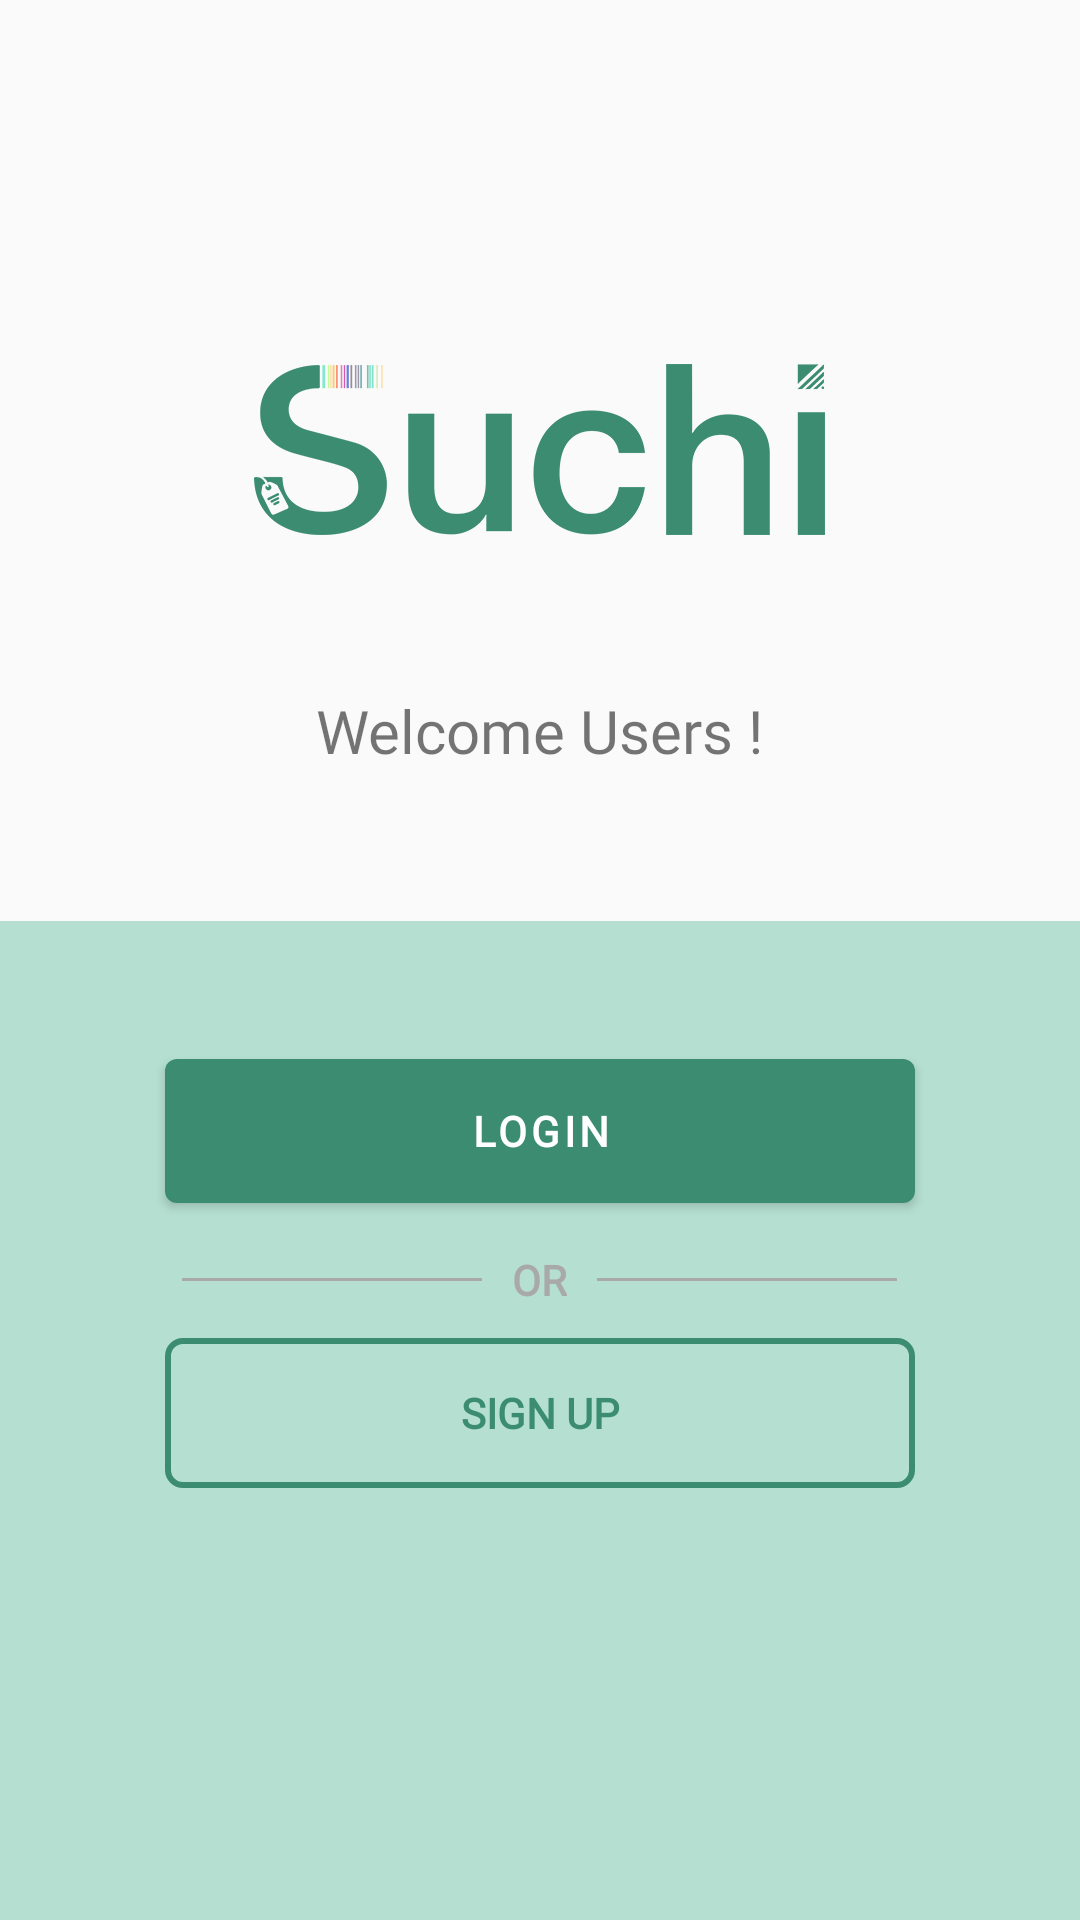

Here is an Android app screen rendered from its layout file. Give the layout XML and the strings, colors and styles it references.
<!-- AndroidManifest.xml: application theme AppTheme -->
<!-- res/layout/activity_main.xml -->
<?xml version="1.0" encoding="utf-8"?>
<RelativeLayout xmlns:android="http://schemas.android.com/apk/res/android"
    android:layout_width="match_parent"
    android:layout_height="match_parent"
    android:background="@color/gray">

    <RelativeLayout
        android:layout_width="match_parent"
        android:layout_height="match_parent">

        <ImageView
            android:id="@+id/iv_logo"
            android:layout_width="200dp"
            android:layout_height="100dp"
            android:layout_centerHorizontal="true"
            android:layout_marginTop="100dp"
            android:src="@drawable/title_logo" />


        <TextView
            android:id="@+id/tv_welcome"
            android:layout_width="wrap_content"
            android:layout_height="wrap_content"
            android:layout_below="@+id/iv_logo"
            android:layout_centerHorizontal="true"
            android:layout_marginTop="30dp"
            android:fontFamily="@font/proxima_regular"
            android:text="@string/welcome_users"
            android:textSize="20sp" />

        <LinearLayout
            android:layout_width="match_parent"
            android:layout_height="match_parent"
            android:layout_below="@+id/tv_welcome"
            android:layout_marginTop="50dp"
            android:background="@color/lightPrimary"
            android:orientation="vertical">

            <com.google.android.material.button.MaterialButton
                android:id="@+id/btn_login"
                android:layout_width="250dp"
                android:layout_height="60dp"
                android:layout_gravity="center_horizontal"
                android:layout_marginTop="40dp"
                android:fontFamily="@font/proxima_regular"
                android:text="@string/login"
                android:textStyle="bold" />

            <LinearLayout
                android:layout_width="wrap_content"
                android:layout_height="wrap_content"
                android:layout_gravity="center_horizontal"
                android:orientation="horizontal">

                <View
                    android:layout_width="100dp"
                    android:layout_height="1dp"
                    android:layout_gravity="center_vertical"
                    android:background="@color/dark_gray" />

                <TextView
                    android:layout_width="wrap_content"
                    android:layout_height="wrap_content"
                    android:fontFamily="@font/proxima_regular"
                    android:padding="10dp"
                    android:text="@string/or"
                    android:textColor="@color/dark_gray"
                    android:textStyle="bold" />

                <View
                    android:layout_width="100dp"
                    android:layout_height="1dp"
                    android:layout_gravity="center_vertical"
                    android:background="@color/dark_gray" />


            </LinearLayout>

            <TextView
                android:id="@+id/btn_sign_up"
                android:layout_width="250dp"
                android:layout_height="50dp"
                android:layout_gravity="center_horizontal"
                android:background="@drawable/button_bg"
                android:fontFamily="@font/proxima_regular"
                android:gravity="center"
                android:text="@string/sign_up"
                android:textAllCaps="true"
                android:textColor="@color/colorPrimary"
                android:textStyle="bold" />

        </LinearLayout>


    </RelativeLayout>

</RelativeLayout>
<!-- resources referenced by this layout -->
<resources>
  <color name="colorPrimary">#3B8C71</color>
  <color name="dark_gray">#a9a9a9</color>
  <color name="gray">#fafafa</color>
  <color name="lightPrimary">#B5E0D1</color>
  <!-- drawable button_bg (drawable) -->
  <?xml version="1.0" encoding="utf-8"?>
  <shape xmlns:android="http://schemas.android.com/apk/res/android"
      android:padding="10dp"
      android:shape="rectangle">
  
      <corners android:radius="5dp" />
  
      <stroke
          android:width="2dp"
          android:color="@color/colorPrimary" />
  
  </shape>
  <!-- drawable title_logo: png bitmap (drawable, 29723 bytes) -->
  <string name="login">Login</string>
  <string name="or">OR</string>
  <string name="sign_up">Sign up</string>
  <string name="welcome_users">Welcome Users !</string>
  <style name="AppTheme" parent="AppTheme.Suchi">
          
          <item name="colorPrimary">@color/colorPrimary</item>
          <item name="colorPrimaryDark">@color/colorPrimaryDark</item>
          <item name="colorAccent">@color/colorAccent</item>
          
  
      </style>
  <style name="AppTheme.Suchi" parent="Theme.MaterialComponents.Light.NoActionBar">
          
          <item name="colorPrimary">@color/colorPrimary</item>
          <item name="colorPrimaryDark">@color/colorPrimaryDark</item>
          <item name="colorAccent">@color/colorAccent</item>
          <item name="android:colorBackground">@android:color/white</item>
          <item name="android:actionMenuTextColor">@color/colorAccent</item>
          <item name="android:windowIsTranslucent">true</item>
          <item name="android:windowAllowEnterTransitionOverlap">true</item>
          <item name="android:windowBackground">@android:color/transparent</item>
          <item name="drawerArrowStyle">@style/DrawerHamburgerStyle</item>
      </style>
  <color name="colorPrimaryDark">#1E5A46</color>
  <color name="colorAccent">#60ad5e</color>
  <style name="DrawerHamburgerStyle" parent="@style/Widget.AppCompat.DrawerArrowToggle">
          <item name="color">@color/colorPrimary</item>
      </style>
</resources>
